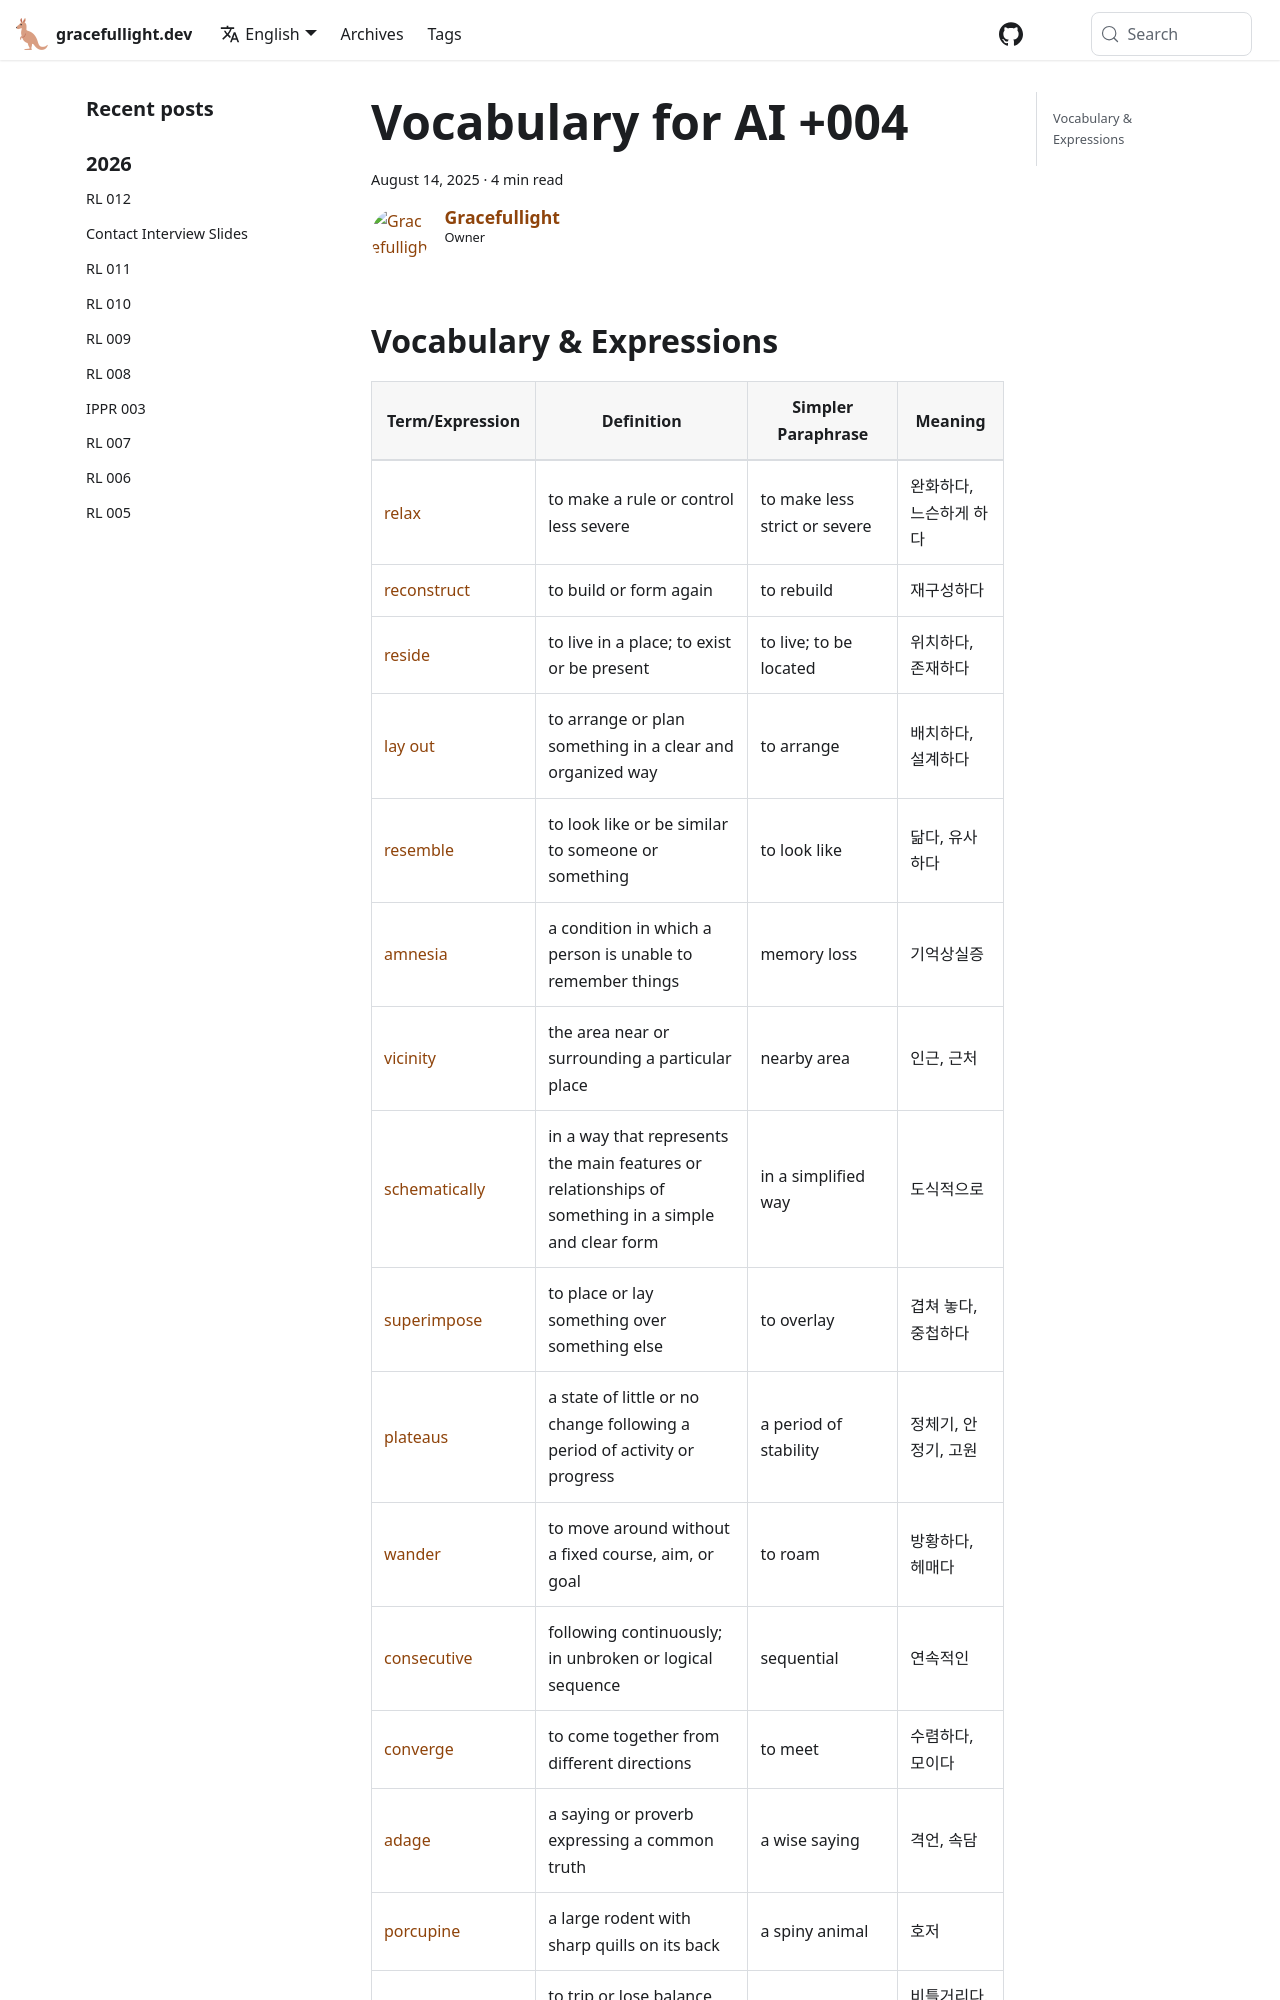

repository: gracefullight/gracefullight.github.io · page: vocab/vocab-ai-004/index.html · generator: docusaurus

---
title: Vocabulary for AI +004
date: 2025-08-14T15:01:26.639+10:00
description: Vocabulary for AI +004
authors: me
tags:
  - me
---

## Vocabulary & Expressions

| Term/Expression | Definition | Simpler Paraphrase | Meaning |
| --- | --- | --- | --- |
| [relax](https://dictionary.cambridge.org/dictionary/english/relax) | to make a rule or control less severe | to make less strict or severe | 완화하다, 느슨하게 하다 |
| [reconstruct](https://dictionary.cambridge.org/dictionary/english/reconstruct) | to build or form again | to rebuild | 재구성하다 |
| [reside](https://dictionary.cambridge.org/dictionary/english/reside) | to live in a place; to exist or be present | to live; to be located | 위치하다, 존재하다 |
| [lay out](https://dictionary.cambridge.org/dictionary/english/lay-out) | to arrange or plan something in a clear and organized way | to arrange | 배치하다, 설계하다 |
| [resemble](https://dictionary.cambridge.org/dictionary/english/resemble) | to look like or be similar to someone or something | to look like | 닮다, 유사하다 |
| [amnesia](https://dictionary.cambridge.org/dictionary/english/amnesia) | a condition in which a person is unable to remember things | memory loss | 기억상실증 |
| [vicinity](https://dictionary.cambridge.org/dictionary/english/vicinity) | the area near or surrounding a particular place | nearby area | 인근, 근처 |
| [schematically](https://dictionary.cambridge.org/dictionary/english/schematically) | in a way that represents the main features or relationships of something in a simple and clear form | in a simplified way | 도식적으로 |
| [superimpose](https://dictionary.cambridge.org/dictionary/english/superimpose) | to place or lay something over something else | to overlay | 겹쳐 놓다, 중첩하다 |
| [plateaus](https://dictionary.cambridge.org/dictionary/english/plateaus) | a state of little or no change following a period of activity or progress | a period of stability | 정체기, 안정기, 고원 |
| [wander](https://dictionary.cambridge.org/dictionary/english/wander) | to move around without a fixed course, aim, or goal | to roam | 방황하다, 헤매다 |
| [consecutive](https://dictionary.cambridge.org/dictionary/english/consecutive) | following continuously; in unbroken or logical sequence | sequential | 연속적인 |
| [converge](https://dictionary.cambridge.org/dictionary/english/converge) | to come together from different directions | to meet | 수렴하다, 모이다 |
| [adage](https://dictionary.cambridge.org/dictionary/english/adage) | a saying or proverb expressing a common truth | a wise saying | 격언, 속담 |
| [porcupine](https://dictionary.cambridge.org/dictionary/english/porcupine) | a large rodent with sharp quills on its back | a spiny animal | 호저 |
| [stumble](https://dictionary.cambridge.org/dictionary/english/stumble) | to trip or lose balance while walking or running | to
